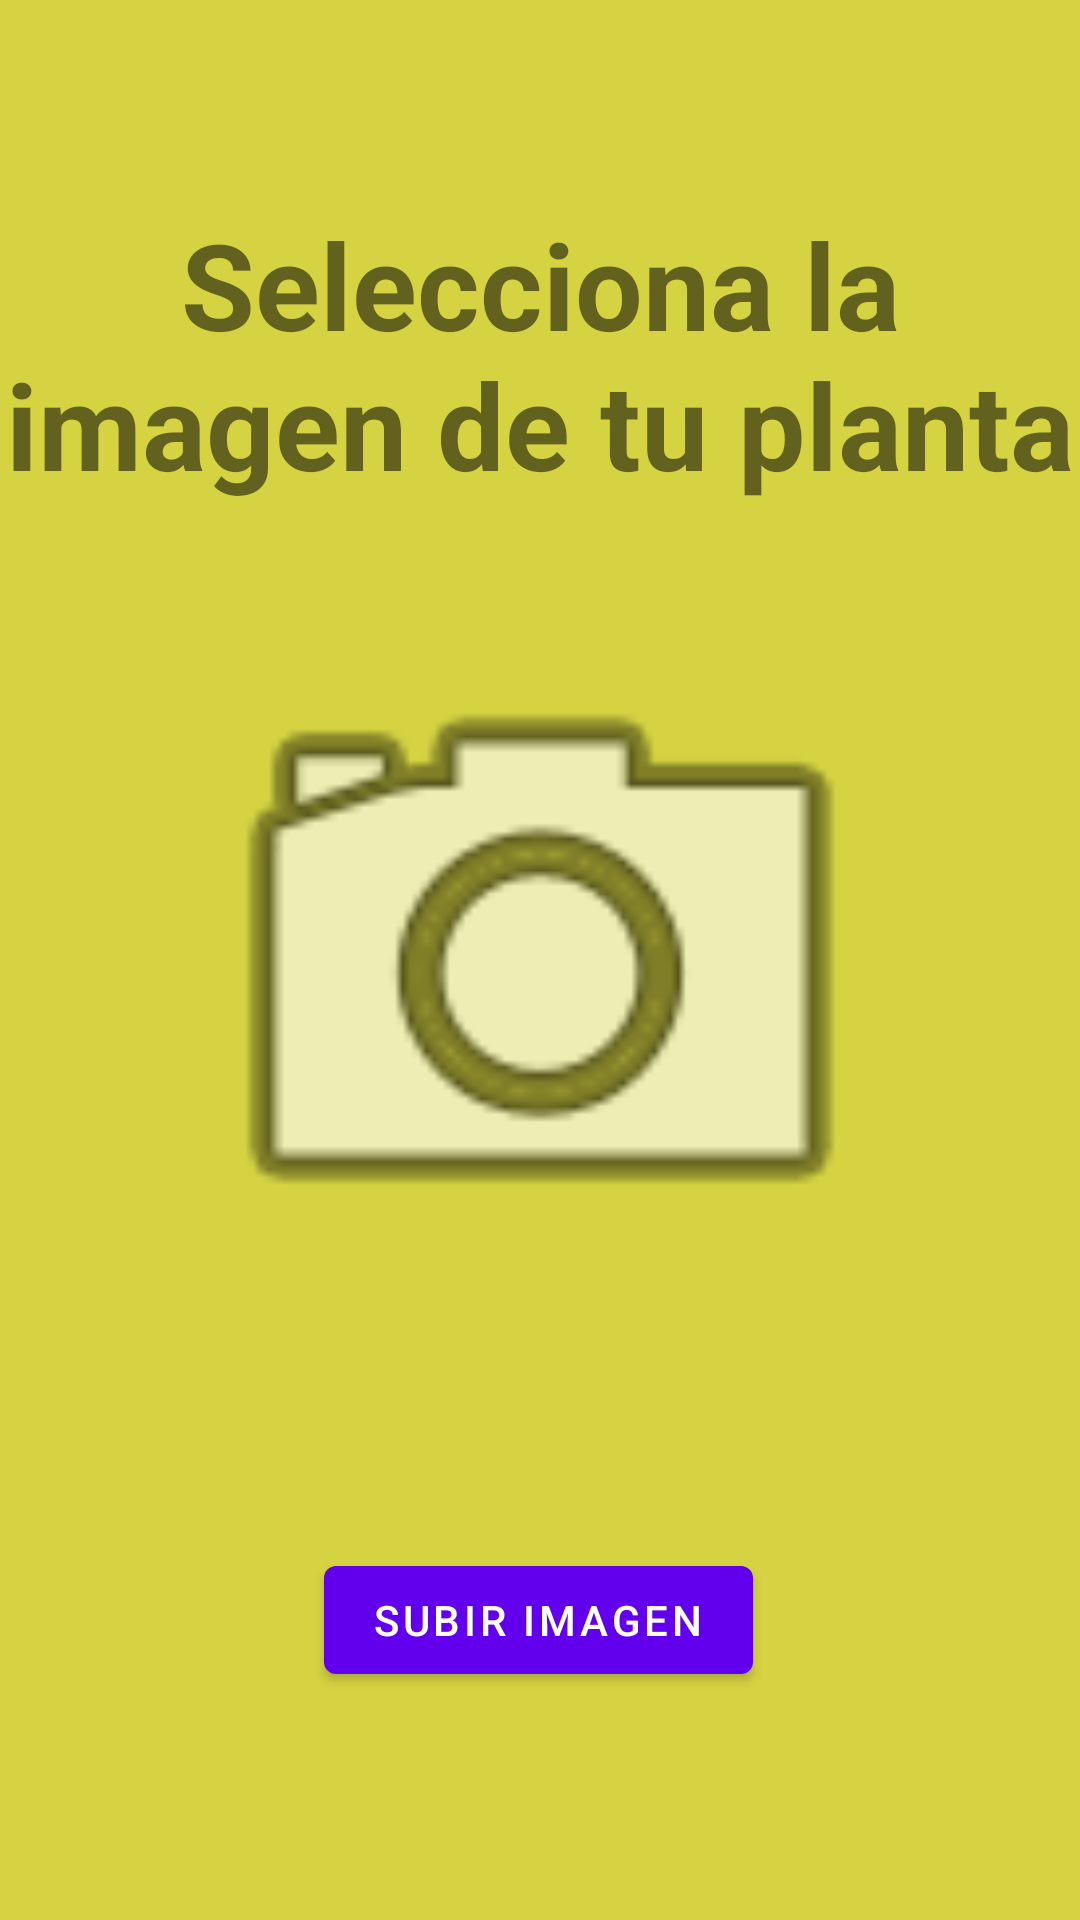

Android layout source for this screen:
<!-- AndroidManifest.xml: application theme Theme.AgroMarket -->
<!-- res/layout/fragment_second.xml -->
<?xml version="1.0" encoding="utf-8"?>
<androidx.constraintlayout.widget.ConstraintLayout xmlns:android="http://schemas.android.com/apk/res/android"
    xmlns:app="http://schemas.android.com/apk/res-auto"
    xmlns:tools="http://schemas.android.com/tools"
    android:layout_width="match_parent"
    android:background="#D5D342"
    android:layout_height="match_parent"
    tools:context=".SecondFragment">

    <TextView
        android:id="@+id/imageView"
        android:layout_width="wrap_content"
        android:layout_height="wrap_content"
        app:layout_constraintEnd_toEndOf="parent"
        app:layout_constraintStart_toStartOf="parent"
        app:layout_constraintTop_toTopOf="parent" />

    <Button
        android:id="@+id/btn_upload"
        android:layout_width="wrap_content"
        android:layout_height="wrap_content"
        android:layout_marginBottom="76dp"
        android:onClick="onClick"
        android:text="Subir Imagen"
        app:layout_constraintBottom_toBottomOf="parent"
        app:layout_constraintEnd_toEndOf="parent"
        app:layout_constraintHorizontal_bias="0.498"
        app:layout_constraintStart_toStartOf="parent" />

    <TextView
        android:id="@+id/textView"
        android:layout_width="wrap_content"
        android:layout_height="wrap_content"
        android:layout_marginTop="68dp"
        android:text="Selecciona la imagen de tu planta"
        android:textAlignment="center"
        android:textSize="40sp"

        android:textStyle="bold"
        app:layout_constraintEnd_toEndOf="parent"
        app:layout_constraintHorizontal_bias="0.0"
        app:layout_constraintStart_toStartOf="parent"
        app:layout_constraintTop_toTopOf="parent" />

    <ImageView
        android:id="@+id/imageId"
        android:layout_width="253dp"
        android:layout_height="252dp"
        android:src="@android:drawable/ic_menu_camera"
        app:layout_constraintBottom_toTopOf="@+id/btn_upload"
        app:layout_constraintEnd_toEndOf="parent"
        app:layout_constraintStart_toStartOf="parent"
        app:layout_constraintTop_toBottomOf="@+id/textView"
        app:layout_constraintVertical_bias="0.275" />

    <Button
        android:id="@+id/btn_search"
        android:layout_width="wrap_content"
        android:layout_height="wrap_content"
        android:text="Buscar enfermedades"
        android:visibility="invisible"
        app:layout_constraintBottom_toBottomOf="parent"
        app:layout_constraintEnd_toEndOf="parent"
        app:layout_constraintStart_toStartOf="parent"
        app:layout_constraintTop_toBottomOf="@+id/btn_upload" />

    <EditText
        android:id="@+id/imageName"
        android:layout_width="wrap_content"
        android:layout_height="wrap_content"
        android:ems="10"
        android:inputType="textPersonName"
        android:visibility="invisible"
        android:text="antracnosis"
        app:layout_constraintBottom_toTopOf="@+id/btn_upload"
        app:layout_constraintEnd_toEndOf="parent"
        app:layout_constraintStart_toStartOf="parent"
        app:layout_constraintTop_toBottomOf="@+id/imageId"
        app:layout_constraintVertical_bias="0.842" />

</androidx.constraintlayout.widget.ConstraintLayout>
<!-- resources referenced by this layout -->
<resources>
  <style name="Theme.AgroMarket" parent="Theme.MaterialComponents.DayNight.DarkActionBar">
          
          <item name="colorPrimary">@color/purple_500</item>
          <item name="colorPrimaryVariant">@color/purple_700</item>
          <item name="colorOnPrimary">@color/white</item>
          
          <item name="colorSecondary">@color/teal_200</item>
          <item name="colorSecondaryVariant">@color/teal_700</item>
          <item name="colorOnSecondary">@color/black</item>
          
          <item name="android:statusBarColor" tools:targetApi="l">?attr/colorPrimaryVariant</item>
          
      </style>
  <!-- not gathered from this repository: default colours our renderer supplied (Android Studio template values) -->
  <color name="purple_500">#FF6200EE</color>
  <color name="purple_700">#FF3700B3</color>
  <color name="teal_200">#FF03DAC5</color>
  <color name="teal_700">#FF018786</color>
  <color name="black">#FF000000</color>
  <color name="white">#FFFFFFFF</color>
</resources>
